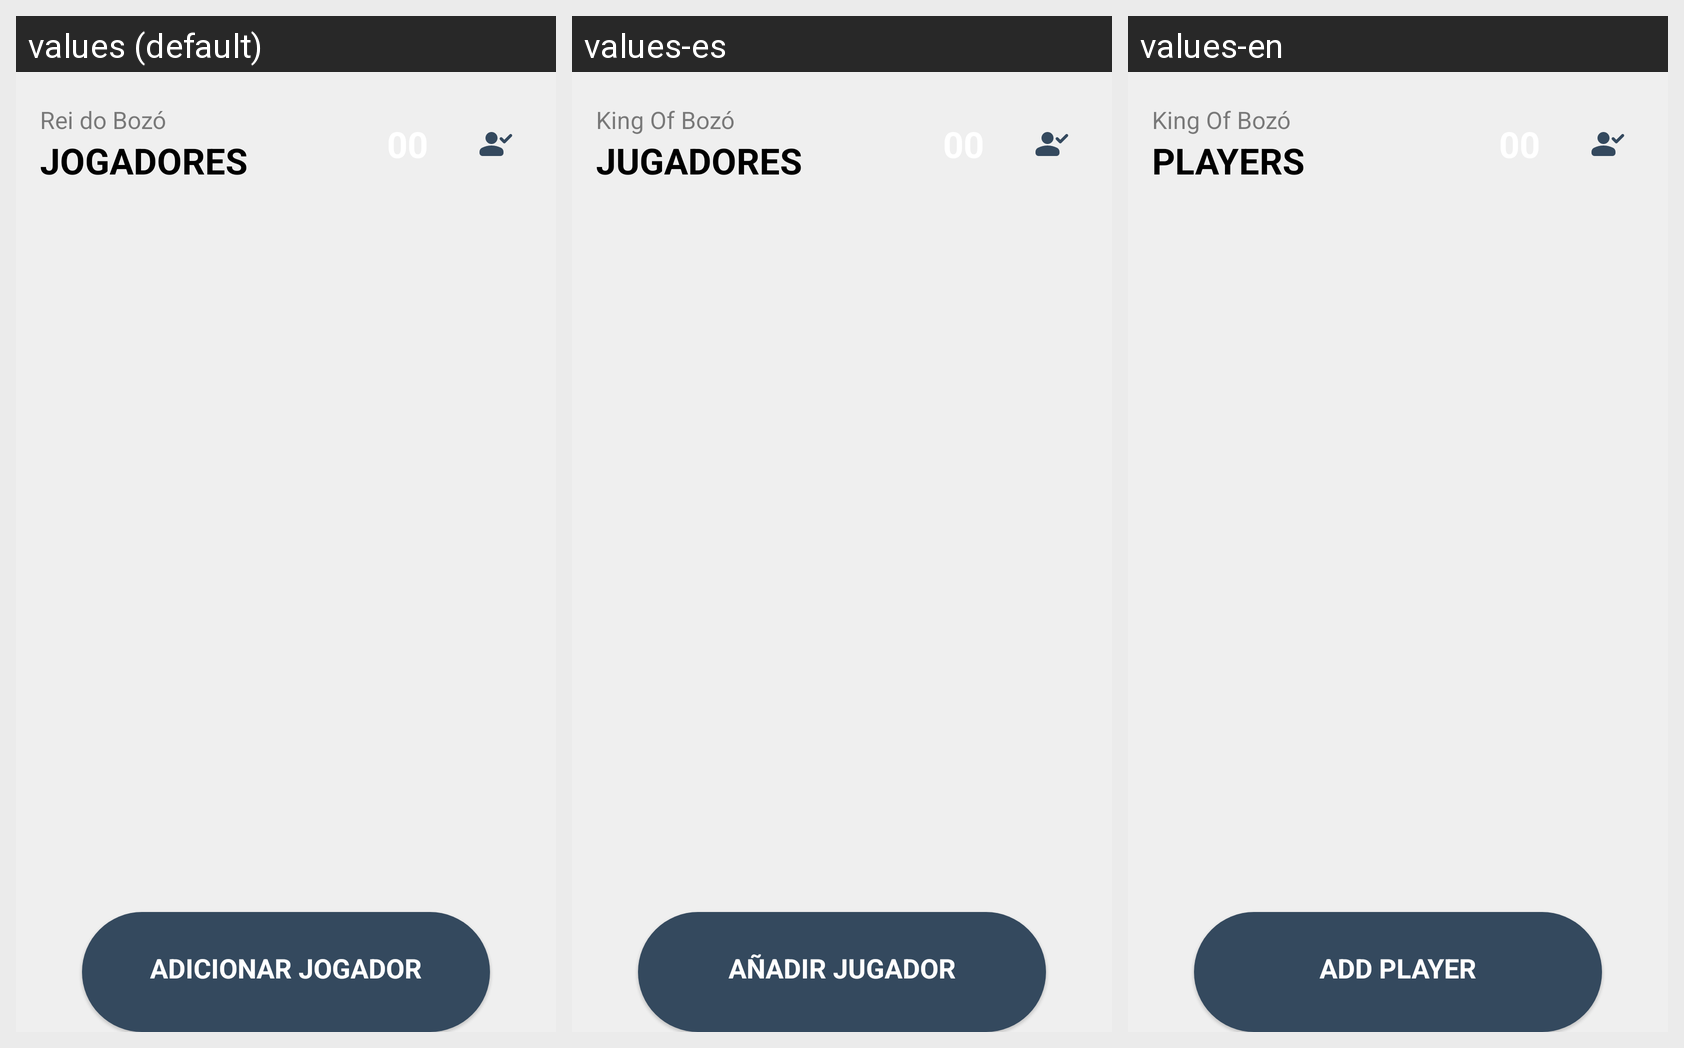

This grid shows one Android layout under several languages. Give, for every string resource on the screen, its name, the default text and each shown locale's text.
Android screen res/layout/fragment_players.xml rendered under 3 locales, left to right: values (default), values-es, values-en. Device: Nexus 5 (rendered at 1080×1920; each locale shown at half size, 540×960, under a caption strip naming it); theme Base.Theme.KingOfBozo.Standard.
Other locales in the repository, not shown: values-de, values-fr, values-ko.
Strings drawn on this screen, with the default value and each locale's value (text and hints the layout hard-codes, and strings that could not be matched under every locale, appear in the picture but are not listed):

king_of_boz
  values: Rei do Bozó
  values-es: King Of Bozó
  values-en: King Of Bozó

jogadores
  values: JOGADORES
  values-es: JUGADORES
  values-en: PLAYERS

adicionar_jogador
  values: ADICIONAR JOGADOR
  values-es: AÑADIR JUGADOR
  values-en: ADD PLAYER
